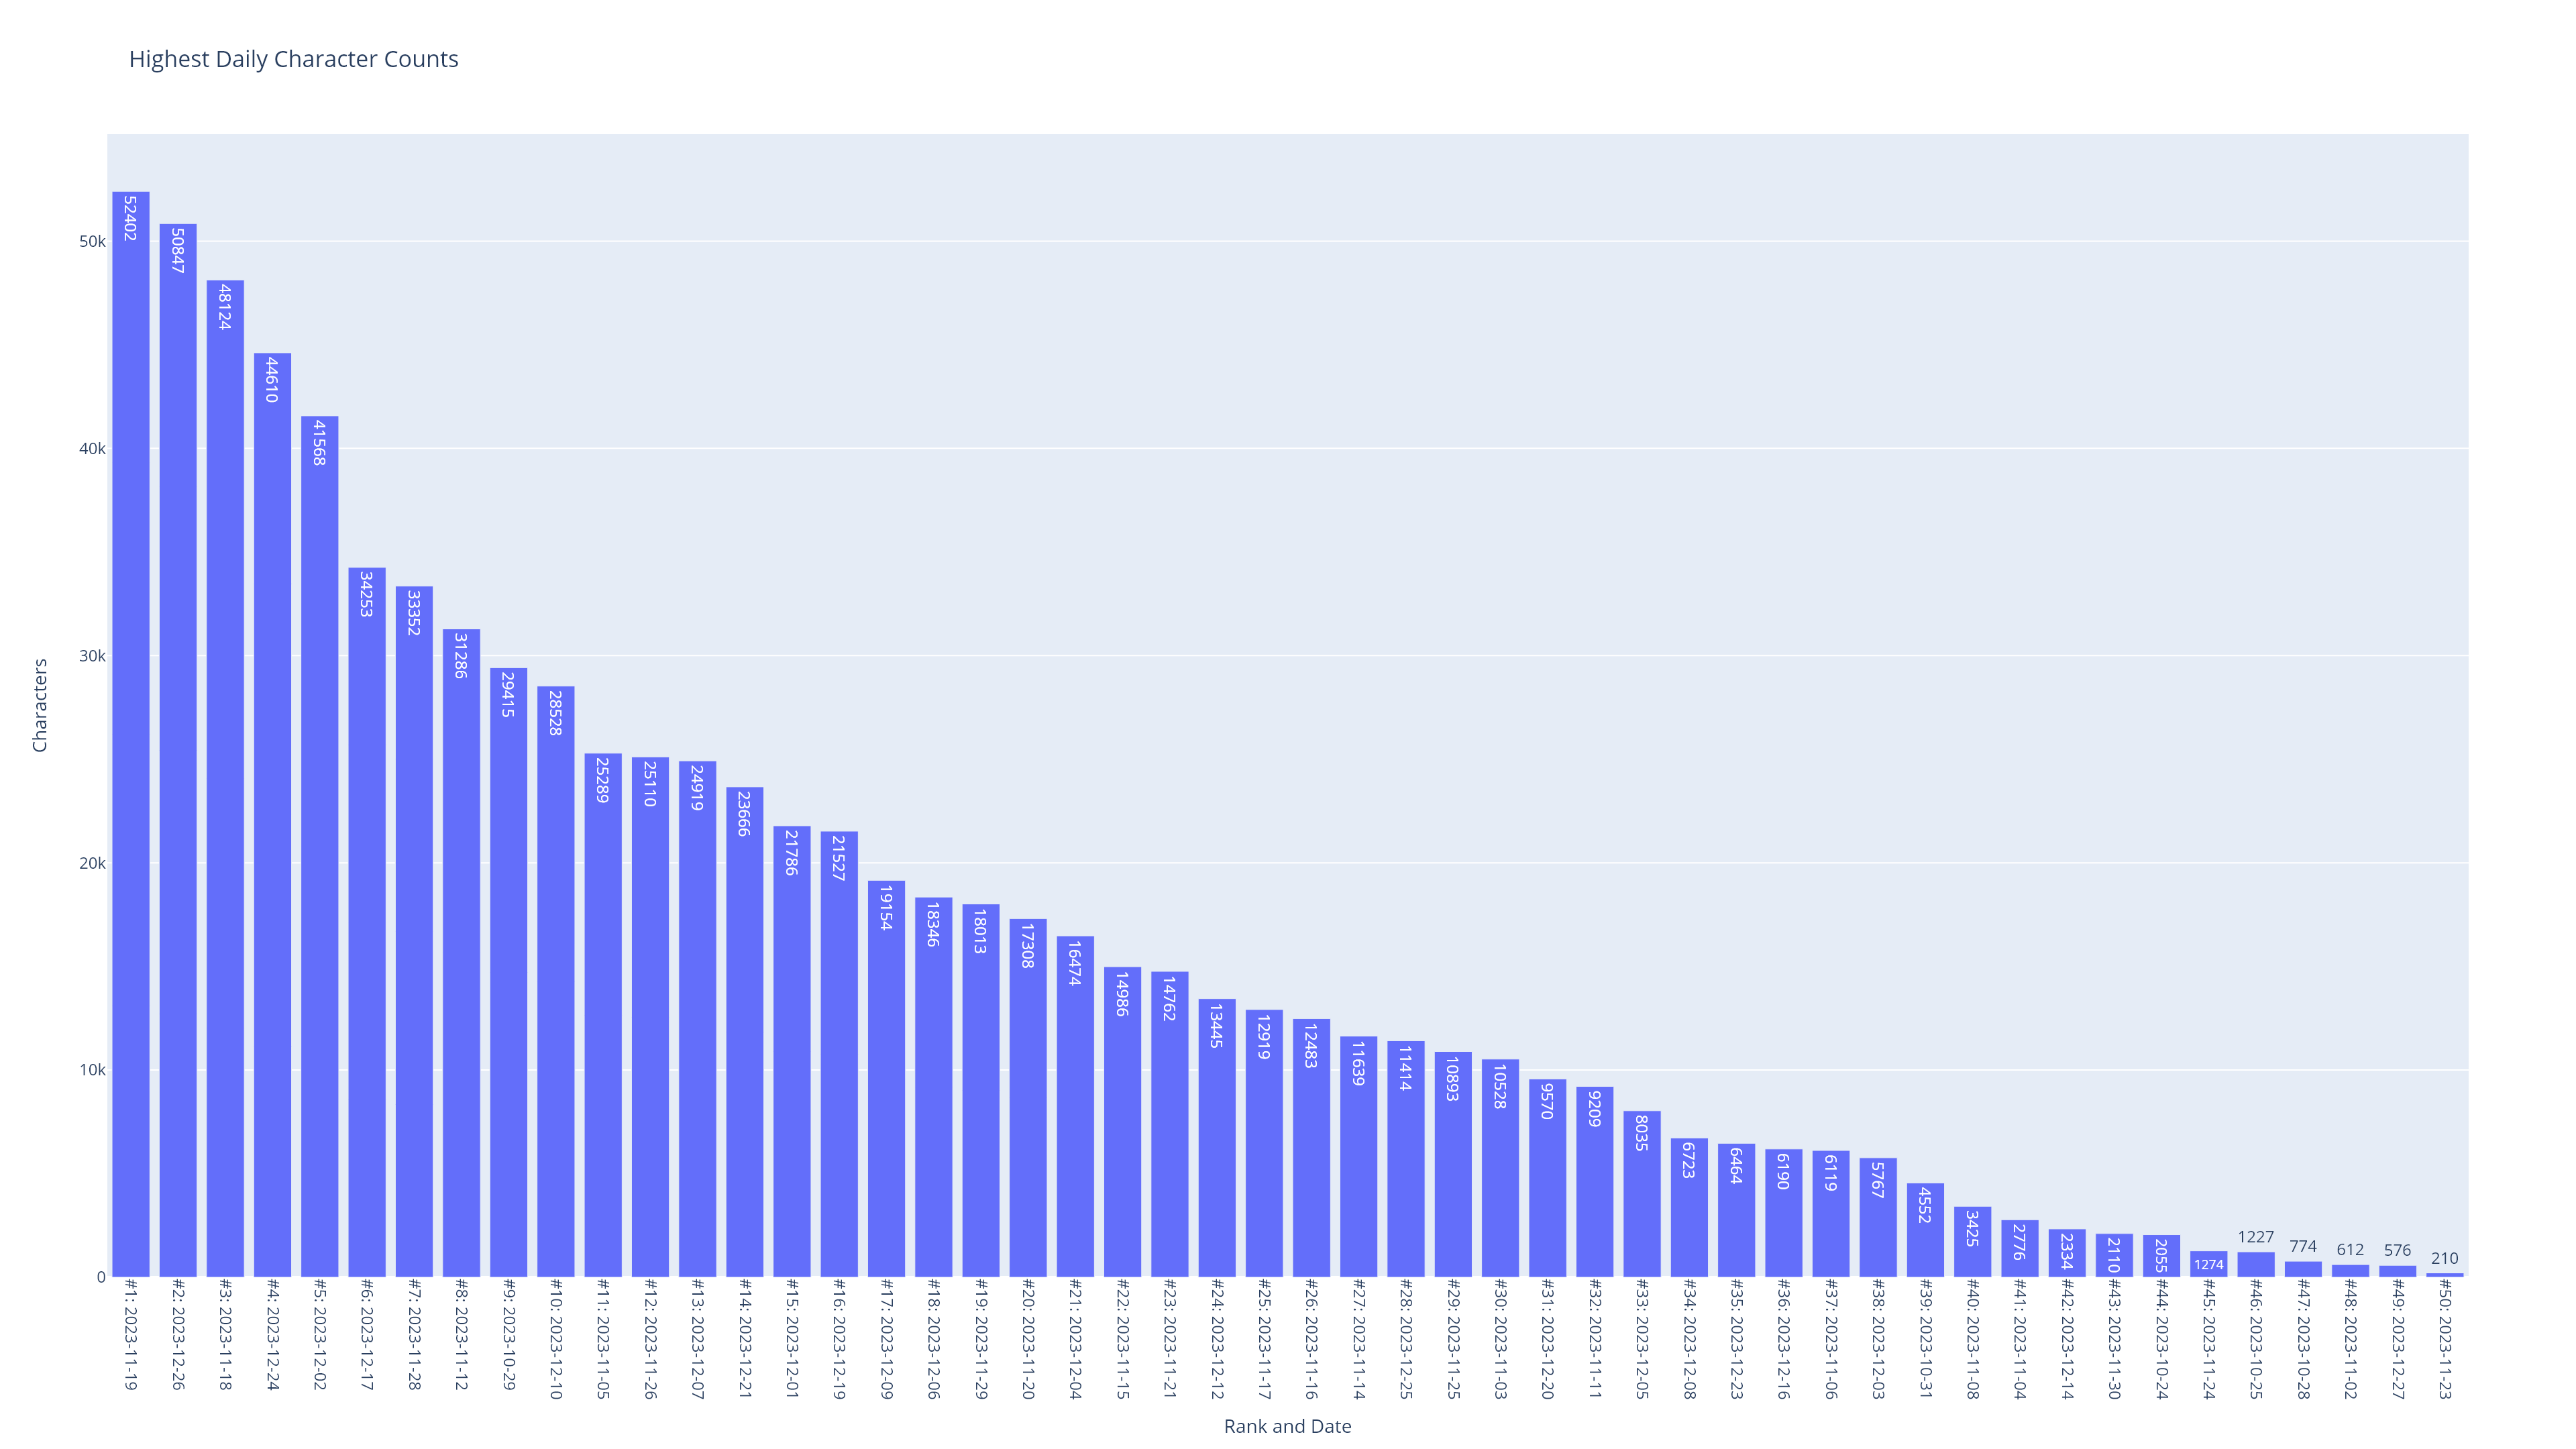

Source data for this figure (header and first rows):
Local_Start_Date, Local_End_Date, Characters, Rank, Rank and Date
2023-11-19, 2023-11-19, 52402, 1, #1: 2023-11-19
2023-12-26, 2023-12-26, 50847, 2, #2: 2023-12-26
2023-11-18, 2023-11-18, 48124, 3, #3: 2023-11-18
2023-12-24, 2023-12-24, 44610, 4, #4: 2023-12-24
2023-12-02, 2023-12-02, 41568, 5, #5: 2023-12-02
2023-12-17, 2023-12-17, 34253, 6, #6: 2023-12-17
2023-11-28, 2023-11-28, 33352, 7, #7: 2023-11-28
2023-11-12, 2023-11-12, 31286, 8, #8: 2023-11-12
2023-10-29, 2023-10-29, 29415, 9, #9: 2023-10-29
2023-12-10, 2023-12-10, 28528, 10, #10: 2023-12-10
2023-11-05, 2023-11-05, 25289, 11, #11: 2023-11-05
2023-11-26, 2023-11-26, 25110, 12, #12: 2023-11-26
2023-12-07, 2023-12-07, 24919, 13, #13: 2023-12-07
2023-12-21, 2023-12-21, 23666, 14, #14: 2023-12-21
2023-12-01, 2023-12-01, 21786, 15, #15: 2023-12-01
2023-12-19, 2023-12-19, 21527, 16, #16: 2023-12-19
2023-12-09, 2023-12-09, 19154, 17, #17: 2023-12-09
2023-12-06, 2023-12-06, 18346, 18, #18: 2023-12-06
2023-11-29, 2023-11-29, 18013, 19, #19: 2023-11-29
2023-11-20, 2023-11-20, 17308, 20, #20: 2023-11-20
2023-12-04, 2023-12-04, 16474, 21, #21: 2023-12-04
2023-11-15, 2023-11-15, 14986, 22, #22: 2023-11-15
2023-11-21, 2023-11-21, 14762, 23, #23: 2023-11-21
2023-12-12, 2023-12-12, 13445, 24, #24: 2023-12-12
2023-11-17, 2023-11-17, 12919, 25, #25: 2023-11-17
2023-11-16, 2023-11-16, 12483, 26, #26: 2023-11-16
2023-11-14, 2023-11-14, 11639, 27, #27: 2023-11-14
2023-12-25, 2023-12-25, 11414, 28, #28: 2023-12-25
2023-11-25, 2023-11-25, 10893, 29, #29: 2023-11-25
2023-11-03, 2023-11-03, 10528, 30, #30: 2023-11-03
2023-12-20, 2023-12-20, 9570, 31, #31: 2023-12-20
2023-11-11, 2023-11-11, 9209, 32, #32: 2023-11-11
2023-12-05, 2023-12-05, 8035, 33, #33: 2023-12-05
2023-12-08, 2023-12-08, 6723, 34, #34: 2023-12-08
2023-12-23, 2023-12-23, 6464, 35, #35: 2023-12-23
2023-12-16, 2023-12-16, 6190, 36, #36: 2023-12-16
2023-11-06, 2023-11-06, 6119, 37, #37: 2023-11-06
2023-12-03, 2023-12-03, 5767, 38, #38: 2023-12-03
2023-10-31, 2023-10-31, 4552, 39, #39: 2023-10-31
2023-11-08, 2023-11-08, 3425, 40, #40: 2023-11-08
2023-11-04, 2023-11-04, 2776, 41, #41: 2023-11-04
2023-12-14, 2023-12-14, 2334, 42, #42: 2023-12-14
2023-11-30, 2023-11-30, 2110, 43, #43: 2023-11-30
2023-10-24, 2023-10-24, 2055, 44, #44: 2023-10-24
2023-11-24, 2023-11-24, 1274, 45, #45: 2023-11-24
2023-10-25, 2023-10-25, 1227, 46, #46: 2023-10-25
2023-10-28, 2023-10-28, 774, 47, #47: 2023-10-28
2023-11-02, 2023-11-02, 612, 48, #48: 2023-11-02
2023-12-27, 2023-12-27, 576, 49, #49: 2023-12-27
2023-11-23, 2023-11-23, 210, 50, #50: 2023-11-23
